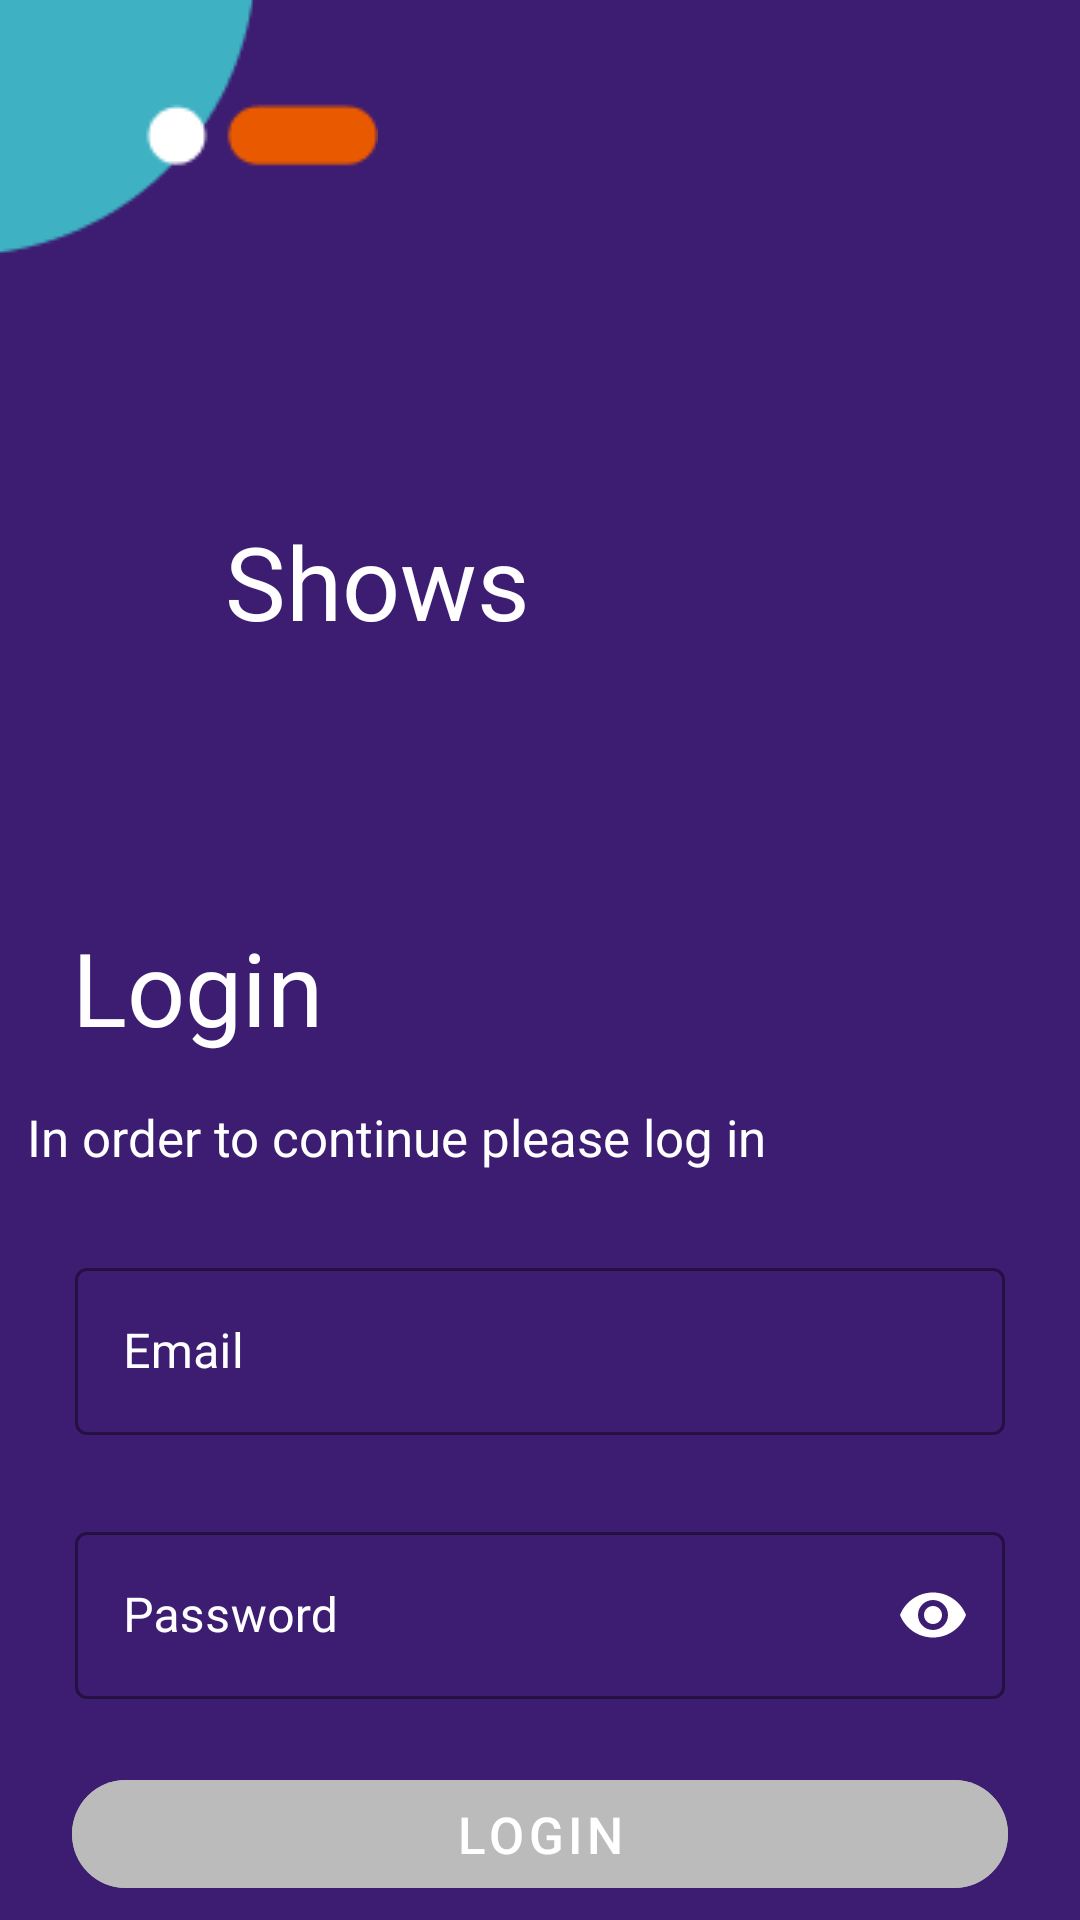

This screen was rendered from an Android layout file. Write that file and the resources it references.
<!-- AndroidManifest.xml: application theme Theme.ShowsDanielIlievski -->
<!-- res/layout/activity_login.xml -->
<?xml version="1.0" encoding="utf-8"?>
<androidx.constraintlayout.widget.ConstraintLayout xmlns:android="http://schemas.android.com/apk/res/android"
    xmlns:app="http://schemas.android.com/apk/res-auto"
    android:layout_width="match_parent"
    android:layout_height="match_parent"
    android:background="#3d1d72">


    <ImageView
        android:id="@+id/top_left"
        android:layout_width="wrap_content"
        android:layout_height="wrap_content"
        android:src="@drawable/top_left_illustration"
        app:layout_constraintStart_toStartOf="parent"
        app:layout_constraintTop_toTopOf="parent" />

    <ImageView
        android:id="@+id/top_right"
        android:layout_width="wrap_content"
        android:layout_height="wrap_content"
        android:src="@drawable/top_right_illustration"
        app:layout_constraintEnd_toEndOf="parent"
        app:layout_constraintTop_toTopOf="parent" />

    <ImageView
        android:id="@+id/triangle"
        android:layout_width="wrap_content"
        android:layout_height="wrap_content"
        android:layout_marginStart="56dp"
        android:layout_marginTop="90dp"
        android:src="@drawable/triangle"
        app:layout_constraintStart_toStartOf="parent"
        app:layout_constraintTop_toBottomOf="@id/top_left" />

    <TextView
        android:id="@+id/showsText"
        android:layout_width="wrap_content"
        android:layout_height="wrap_content"
        android:layout_marginStart="19dp"
        android:layout_marginTop="85dp"
        android:text="@string/shows"
        android:textColor="@color/white"
        android:textFontWeight="700"
        android:textSize="34sp"
        app:layout_constraintStart_toEndOf="@id/triangle"
        app:layout_constraintTop_toBottomOf="@id/top_left" />

    <TextView
        android:id="@+id/loginText"
        android:layout_width="wrap_content"
        android:layout_height="wrap_content"
        android:layout_marginStart="24dp"
        android:layout_marginTop="90dp"
        android:text="@string/login"
        android:textColor="@color/white"
        android:textFontWeight="900"
        android:textSize="34sp"
        app:layout_constraintStart_toStartOf="parent"
        app:layout_constraintTop_toBottomOf="@id/showsText" />

    <TextView
        android:id="@+id/belowLoginText"
        android:layout_width="342dp"
        android:layout_height="wrap_content"
        android:layout_marginStart="24dp"
        android:layout_marginTop="16dp"
        android:layout_marginEnd="24dp"
        android:text="@string/login_helper"
        android:textColor="@color/white"
        android:textFontWeight="400"
        android:textSize="17sp"
        app:layout_constraintEnd_toEndOf="parent"
        app:layout_constraintStart_toStartOf="parent"
        app:layout_constraintTop_toBottomOf="@id/loginText" />

    <com.google.android.material.textfield.TextInputLayout
        android:id="@+id/emailTextField"
        style="@style/Widget.MaterialComponents.TextInputLayout.OutlinedBox"
        android:layout_width="match_parent"
        android:layout_height="wrap_content"
        android:layout_marginStart="25dp"
        android:layout_marginTop="27dp"
        android:layout_marginEnd="25dp"
        android:hint="@string/email"
        android:textColorHint="@color/white"
        app:boxStrokeColor="@color/white"
        app:boxStrokeErrorColor="#FF0000"
        app:errorContentDescription="Invalid Email!"
        app:errorTextColor="#FF0000"
        app:hintTextColor="@color/white"
        app:layout_constraintEnd_toEndOf="parent"
        app:layout_constraintStart_toStartOf="parent"
        app:layout_constraintTop_toBottomOf="@id/belowLoginText">

        <com.google.android.material.textfield.TextInputEditText
            android:layout_width="match_parent"
            android:layout_height="wrap_content"
            android:inputType="textEmailAddress"
            android:textColor="@color/white" />

    </com.google.android.material.textfield.TextInputLayout>

    <com.google.android.material.textfield.TextInputLayout
        android:id="@+id/passwordTextField"
        style="@style/Widget.MaterialComponents.TextInputLayout.OutlinedBox"
        android:layout_width="match_parent"
        android:layout_height="wrap_content"
        android:layout_marginStart="25dp"
        android:layout_marginTop="27dp"
        android:layout_marginEnd="25dp"
        android:hint="@string/prompt_password"
        android:textColorHint="@color/white"
        app:boxStrokeColor="@color/white"
        app:boxStrokeErrorColor="#FF0000"
        app:endIconMode="password_toggle"
        app:endIconTint="@color/white"
        app:errorContentDescription="Password should contain at least 6 characters!"
        app:errorTextColor="#FF0000"
        app:hintTextColor="@color/white"
        app:layout_constraintEnd_toEndOf="parent"
        app:layout_constraintStart_toStartOf="parent"
        app:layout_constraintTop_toBottomOf="@id/emailTextField">

        <com.google.android.material.textfield.TextInputEditText
            android:layout_width="match_parent"
            android:layout_height="wrap_content"
            android:inputType="textPassword"
            android:textColor="@color/white" />

    </com.google.android.material.textfield.TextInputLayout>

    <com.google.android.material.button.MaterialButton
        android:id="@+id/loginButton"
        android:layout_width="match_parent"
        android:layout_height="wrap_content"
        android:layout_marginStart="24dp"
        android:layout_marginTop="16dp"
        android:layout_marginEnd="24dp"
        android:backgroundTint="#BBBBBB"
        android:enabled="false"
        android:text="@string/login"
        android:textColor="@color/white"
        android:textFontWeight="900"
        android:textSize="17sp"
        app:cornerRadius="22dp"
        app:layout_constraintBottom_toBottomOf="parent"
        app:layout_constraintEnd_toEndOf="parent"
        app:layout_constraintStart_toStartOf="parent"
        app:layout_constraintTop_toBottomOf="@id/passwordTextField" />


</androidx.constraintlayout.widget.ConstraintLayout>
<!-- resources referenced by this layout -->
<resources>
  <color name="white">#FFFFFFFF</color>
  <!-- drawable top_left_illustration: png bitmap (drawable, 1580 bytes) -->
  <string name="email">Email</string>
  <string name="login">Login</string>
  <string name="login_helper">In order to continue please log in</string>
  <string name="prompt_password">Password</string>
  <string name="shows">Shows</string>
  <style name="Theme.ShowsDanielIlievski" parent="Theme.MaterialComponents.DayNight.NoActionBar">
          
          <item name="colorPrimary">@color/purple_500</item>
          <item name="colorPrimaryVariant">@color/purple_700</item>
          <item name="colorOnPrimary">@color/white</item>
          
          <item name="colorSecondary">@color/teal_200</item>
          <item name="colorSecondaryVariant">@color/teal_700</item>
          <item name="colorOnSecondary">@color/black</item>
          
          
          <item name="windowActionBar">false</item>
          <item name="windowNoTitle">true</item>
          <item name="android:statusBarColor">@android:color/transparent</item>
      </style>
  <color name="purple_500">#FF6200EE</color>
  <color name="purple_700">#FF3700B3</color>
  <color name="teal_200">#FF03DAC5</color>
  <color name="teal_700">#FF018786</color>
  <color name="black">#FF000000</color>
</resources>
